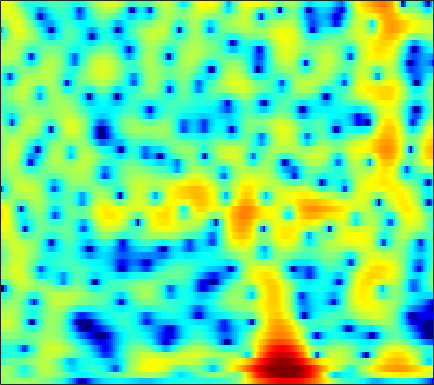

The table this chart was drawn from, first rows:
0.24133, 0.41675, 0.61537, 0.77366, 0.86617, 0.95775, 1.0232, 1.0559, 1.0847, 1.096, 1.0929, 1.0818, 1.0536, 1.008, 0.96024, 0.87658, 0.76387, 0.65744, 0.4804, 0.25671, -0.014544, -0.25485, -0.63602, -1.089
1.343, 1.345, 1.221, 0.9401, 0.6236, 0.05711, -0.6674, -1.301, -2.212, -3.073, -3.656, -3.768, -3.42, -2.648, -1.94, -0.988, -0.1343, 0.4088, 0.987, 1.397, 1.644, 1.728, 1.712, 1.558
0.6649, 0.8335, 0.8943, 0.7608, 0.5262, 0.02002, -0.7138, -1.417, -2.526, -3.715, -4.642, -4.854, -4.287, -3.039, -1.968, -0.626, 0.5043, 1.188, 1.878, 2.331, 2.555, 2.575, 2.415, 2.043
-2.915, -2.442, -1.929, -1.548, -1.342, -1.157, -1.052, -0.999, -0.9379, -0.8491, -0.6906, -0.5152, -0.2013, 0.1981, 0.5355, 1.004, 1.457, 1.762, 2.093, 2.307, 2.381, 2.328, 2.098, 1.671
-6.258, -5.409, -4.558, -4.016, -3.795, -3.727, -3.882, -4.104, -4.479, -4.81, -4.895, -4.689, -4.022, -3.015, -2.152, -0.9933, 0.0823, 0.8002, 1.615, 2.259, 2.726, 2.963, 3.131, 3.14
-5.601, -4.893, -4.234, -3.911, -3.899, -4.211, -4.944, -5.825, -7.577, -10.22, -13.79, -15.34, -12.13, -8.044, -5.645, -3.167, -1.279, -0.1477, 1.063, 1.991, 2.682, 3.066, 3.416, 3.602
-2.837, -2.486, -2.138, -1.935, -1.876, -1.913, -2.068, -2.238, -2.499, -2.722, -2.822, -2.768, -2.491, -2.005, -1.54, -0.8518, -0.1482, 0.3585, 0.9748, 1.499, 1.914, 2.148, 2.349, 2.426
-0.3138, -0.09501, 0.1118, 0.2165, 0.2356, 0.1805, 0.04364, -0.09759, -0.3231, -0.5565, -0.7689, -0.8919, -0.9816, -0.9661, -0.8788, -0.6677, -0.3635, -0.09538, 0.2823, 0.6436, 0.9516, 1.128, 1.262, 1.268
2.066, 2.227, 2.335, 2.317, 2.212, 1.946, 1.532, 1.125, 0.4514, -0.3699, -1.323, -2.095, -3.107, -3.915, -4.21, -4.057, -3.356, -2.632, -1.616, -0.6915, 0.06077, 0.4909, 0.8708, 1.02
3.052, 3.248, 3.37, 3.327, 3.174, 2.805, 2.226, 1.639, 0.6113, -0.7556, -2.576, -4.366, -7.695, -13.26, -21.38, -16.08, -9.258, -6.325, -3.653, -1.799, -0.4885, 0.2169, 0.852, 1.167
1.867, 2.174, 2.423, 2.494, 2.425, 2.177, 1.742, 1.289, 0.5206, -0.4162, -1.479, -2.321, -3.399, -4.249, -4.603, -4.566, -4.003, -3.357, -2.38, -1.403, -0.5256, 0.02155, 0.5833, 0.9308
0.4839, 0.8921, 1.289, 1.517, 1.574, 1.498, 1.234, 0.9169, 0.3377, -0.4111, -1.299, -2.023, -2.985, -3.845, -4.302, -4.529, -4.245, -3.733, -2.801, -1.763, -0.7622, -0.092, 0.647, 1.195
-1.015, -0.5484, 0.01463, 0.4708, 0.7332, 0.9281, 0.9272, 0.7752, 0.3394, -0.4218, -1.58, -2.764, -4.921, -8.093, -11.63, -17.59, -13.33, -9.16, -5.421, -2.873, -1.044, 0.01025, 1.094, 1.87
-5.082, -4.654, -3.686, -2.48, -1.578, -0.556, 0.1823, 0.5178, 0.6519, 0.4383, -0.119, -0.7659, -1.883, -3.171, -4.064, -4.702, -4.361, -3.572, -2.253, -0.977, 0.09775, 0.7532, 1.437, 1.928
-19.05, -27.73, -11.7, -6.276, -3.752, -1.403, 0.1818, 0.9868, 1.663, 1.988, 2.03, 1.914, 1.619, 1.253, 0.9881, 0.6957, 0.5188, 0.483, 0.5354, 0.6347, 0.7465, 0.7935, 0.7739, 0.646
-3.428, -3.203, -2.334, -1.071, -0.06448, 1.155, 2.123, 2.663, 3.15, 3.366, 3.328, 3.16, 2.766, 2.214, 1.732, 1.041, 0.3676, -0.09222, -0.5939, -0.9446, -1.188, -1.352, -1.657, -2.195
0.6592, 1.046, 1.606, 2.212, 2.664, 3.207, 3.618, 3.821, 3.926, 3.796, 3.412, 2.95, 2.081, 0.8931, -0.2373, -2.061, -4.225, -5.929, -7.634, -7.761, -6.775, -5.941, -5.133, -4.838
0.3691, 1.058, 1.876, 2.606, 3.059, 3.537, 3.846, 3.958, 3.916, 3.646, 3.121, 2.538, 1.477, 0.03767, -1.351, -3.739, -6.948, -10.04, -14.15, -13.09, -9.711, -7.843, -6.163, -5.146
-1.756, -0.6267, 0.6576, 1.685, 2.296, 2.909, 3.311, 3.469, 3.485, 3.296, 2.898, 2.45, 1.672, 0.6927, -0.1523, -1.39, -2.628, -3.47, -4.343, -4.793, -4.876, -4.75, -4.484, -4.18
-2.723, -1.45, 0.01297, 1.148, 1.831, 2.519, 2.974, 3.169, 3.264, 3.168, 2.891, 2.583, 2.044, 1.377, 0.8095, -0.01529, -0.8942, -1.55, -2.392, -3.165, -3.852, -4.262, -4.633, -4.777
-1.897, -0.7053, 0.6263, 1.648, 2.243, 2.827, 3.179, 3.314, 3.35, 3.222, 2.955, 2.687, 2.231, 1.667, 1.172, 0.4183, -0.4888, -1.269, -2.471, -3.889, -5.516, -6.866, -8.527, -9.399
-0.1389, 0.919, 1.959, 2.693, 3.055, 3.303, 3.331, 3.231, 2.948, 2.575, 2.177, 1.865, 1.462, 1.06, 0.7269, 0.1993, -0.4789, -1.166, -2.366, -4.004, -6.298, -8.708, -13.52, -19.48
2.421, 3.027, 3.503, 3.698, 3.632, 3.272, 2.619, 1.946, 0.8325, -0.3671, -1.428, -1.959, -2.131, -1.82, -1.477, -1.103, -0.9214, -0.9791, -1.294, -1.914, -2.71, -3.358, -4.122, -4.477
4.688, 4.746, 4.64, 4.213, 3.681, 2.669, 1.221, -0.1956, -2.644, -6.284, -12.3, -19.88, -13.38, -7.696, -5.232, -3.112, -1.878, -1.283, -0.8853, -0.8075, -0.9452, -1.122, -1.387, -1.599
5.96, 5.652, 5.079, 4.206, 3.396, 2.073, 0.4936, -0.821, -2.751, -4.726, -6.314, -6.91, -6.486, -5.165, -4.074, -2.74, -1.77, -1.279, -0.9781, -0.9775, -1.333, -1.749, -2.431, -3.191
6.838, 6.334, 5.395, 4.255, 3.207, 1.545, -0.378, -1.979, -3.953, -5.267, -5.554, -5.051, -3.975, -2.787, -1.965, -1.085, -0.4395, -0.2227, -0.2581, -0.7269, -1.657, -2.735, -4.801, -7.923
6.449, 5.872, 4.973, 3.83, 2.736, 0.8734, -1.663, -4.295, -9.856, -24.92, -12.76, -7.734, -4.051, -1.801, -0.6373, 0.4053, 0.9506, 1.095, 0.9539, 0.3811, -0.5447, -1.534, -3.251, -5.333
3.072, 2.766, 2.442, 1.974, 1.564, 0.822, -0.125, -0.9214, -1.931, -2.426, -2.212, -1.613, -0.6443, 0.2978, 0.8459, 1.347, 1.534, 1.504, 1.218, 0.71, -0.03431, -0.6724, -1.568, -2.322
-3.915, -3.228, -1.922, -0.732, -0.006069, 0.6666, 1.058, 1.235, 1.408, 1.566, 1.756, 1.914, 2.133, 2.299, 2.361, 2.299, 2.075, 1.774, 1.166, 0.3772, -0.6456, -1.488, -2.66, -3.677
-15.12, -9.48, -5.036, -2.208, -0.7536, 0.6485, 1.624, 2.14, 2.654, 2.967, 3.18, 3.256, 3.29, 3.2, 3.063, 2.748, 2.28, 1.781, 0.9079, -0.2722, -1.837, -3.352, -6.034, -9.924
-3.579, -2.934, -1.858, -0.6311, 0.1627, 1.069, 1.769, 2.166, 2.506, 2.7, 2.75, 2.727, 2.604, 2.414, 2.213, 1.884, 1.427, 1.005, 0.2957, -0.6636, -1.88, -3.038, -4.894, -7.072
-1.125, -0.661, -0.01058, 0.6061, 1.006, 1.424, 1.672, 1.759, 1.71, 1.54, 1.238, 0.976, 0.6017, 0.2743, 0.06656, -0.1423, -0.3025, -0.3994, -0.5706, -0.7938, -1.106, -1.375, -1.745, -2.063
-0.3611, 0.2695, 1.01, 1.496, 1.769, 1.921, 1.812, 1.552, 0.9879, 0.1467, -0.9085, -1.798, -2.927, -3.744, -3.991, -3.817, -3.238, -2.694, -1.997, -1.336, -0.8255, -0.4807, -0.1212, 0.2055
0.04291, 0.9019, 1.862, 2.442, 2.701, 2.725, 2.403, 1.885, 0.819, -0.8232, -3.138, -5.501, -9.933, -16.17, -16.56, -11.49, -7.929, -6.074, -4.126, -2.556, -1.236, -0.4151, 0.4849, 1.188
-0.1833, 0.9816, 2.141, 3.013, 3.352, 3.479, 3.201, 2.716, 1.633, 0.05196, -2.083, -4.058, -7.025, -9.724, -10.79, -10.73, -9.874, -8.946, -7.002, -4.868, -2.765, -1.442, 0.02756, 1.039
-1.358, 0.2444, 1.742, 2.818, 3.308, 3.64, 3.576, 3.292, 2.608, 1.558, 0.1967, -1.063, -2.974, -5.251, -7.236, -10.96, -18.11, -32.42, -14.38, -8.306, -4.764, -2.895, -1.087, 0.2079
-1.181, -0.01634, 1.217, 2.019, 2.468, 2.803, 2.893, 2.806, 2.495, 1.97, 1.176, 0.4487, -0.7482, -2.155, -3.33, -4.983, -6.299, -6.802, -6.388, -5.327, -4.092, -3.237, -2.252, -1.385
0.3408, 0.6015, 0.933, 1.146, 1.289, 1.442, 1.606, 1.716, 1.802, 1.8, 1.653, 1.444, 1.021, 0.4471, -0.06187, -0.7661, -1.471, -1.956, -2.608, -3.212, -3.901, -4.406, -4.875, -4.817
0.9939, 0.5333, -0.2365, -0.9588, -1.433, -1.614, -1.204, -0.5925, 0.349, 1.195, 1.861, 2.179, 2.395, 2.372, 2.21, 1.82, 1.212, 0.6186, -0.4536, -1.941, -4.125, -6.578, -12.28, -26
-0.3376, -1.425, -3.561, -6.784, -10.61, -16.21, -10.33, -6.354, -2.916, -0.677, 0.8409, 1.608, 2.292, 2.644, 2.718, 2.596, 2.232, 1.805, 1.046, 0.04294, -1.199, -2.202, -3.362, -3.768
-2.048, -2.807, -4.051, -5.655, -6.795, -7.441, -6.394, -4.981, -3.018, -1.414, -0.1886, 0.5019, 1.135, 1.5, 1.629, 1.63, 1.485, 1.293, 0.9857, 0.6279, 0.2867, 0.08307, -0.07397, -0.007174
-2.814, -2.765, -2.755, -2.744, -2.722, -2.495, -2.078, -1.647, -0.9975, -0.3758, 0.1336, 0.4265, 0.6552, 0.7165, 0.6695, 0.5216, 0.3292, 0.1958, 0.05035, -0.004869, 0.0494, 0.14, 0.3284, 0.5801
-3.068, -2.355, -1.652, -1.058, -0.6707, -0.2176, 0.2035, 0.4991, 0.8232, 1.068, 1.162, 1.11, 0.8794, 0.4399, -0.02266, -0.7545, -1.507, -1.953, -2.218, -1.996, -1.423, -0.8893, -0.1767, 0.4073
-2.459, -1.573, -0.6503, 0.06123, 0.5495, 1.102, 1.599, 1.914, 2.235, 2.398, 2.359, 2.149, 1.587, 0.62, -0.4472, -2.47, -5.433, -8.342, -10.75, -7.822, -4.388, -2.496, -0.7575, 0.3388
-1.814, -1.448, -1.03, -0.6724, -0.3409, 0.2618, 0.977, 1.526, 2.191, 2.654, 2.867, 2.837, 2.468, 1.679, 0.7867, -0.902, -3.2, -5.07, -6.345, -4.848, -2.538, -1.087, 0.2557, 0.9991
-2.874, -3.537, -4.833, -6.147, -6.563, -5.427, -3.276, -1.707, 0.0002895, 1.232, 2.016, 2.359, 2.529, 2.42, 2.194, 1.765, 1.317, 1.043, 0.911, 1.056, 1.376, 1.623, 1.839, 1.763
-3.434, -4.666, -7.395, -12.09, -15.89, -11.46, -6.452, -3.992, -1.747, -0.2705, 0.6691, 1.114, 1.49, 1.701, 1.781, 1.866, 1.962, 2.051, 2.192, 2.337, 2.461, 2.487, 2.395, 2.099
-1.196, -1.637, -2.307, -2.87, -3.054, -2.789, -2.128, -1.549, -0.9096, -0.5032, -0.3358, -0.3421, -0.4404, -0.5031, -0.4355, -0.1462, 0.3243, 0.7575, 1.323, 1.818, 2.175, 2.337, 2.373, 2.215
1.31, 1.3, 1.242, 1.155, 1.066, 0.9599, 0.8188, 0.6527, 0.2544, -0.4402, -1.489, -2.544, -4.308, -6.046, -6.554, -5.553, -3.59, -2.146, -0.5688, 0.6109, 1.416, 1.817, 2.091, 2.123
2.364, 2.51, 2.617, 2.633, 2.592, 2.41, 2.083, 1.695, 0.9403, -0.1779, -1.826, -3.557, -6.895, -12.24, -15.99, -10.98, -6.321, -4.047, -1.95, -0.5531, 0.3732, 0.8237, 1.183, 1.285
1.752, 1.979, 2.231, 2.42, 2.513, 2.524, 2.369, 2.123, 1.608, 0.8712, -0.0996, -0.9576, -2.138, -3.113, -3.495, -3.438, -2.909, -2.394, -1.724, -1.195, -0.8164, -0.6348, -0.497, -0.4791
-0.163, 0.2019, 0.8417, 1.505, 1.931, 2.387, 2.639, 2.697, 2.587, 2.28, 1.824, 1.417, 0.8224, 0.2393, -0.1638, -0.6267, -1.001, -1.258, -1.594, -1.952, -2.337, -2.603, -2.906, -3.045
-5.352, -3.928, -1.653, 0.2884, 1.414, 2.531, 3.266, 3.596, 3.78, 3.703, 3.416, 3.089, 2.526, 1.85, 1.275, 0.4473, -0.4554, -1.189, -2.284, -3.524, -4.947, -6.1, -7.529, -8.216
-10.74, -6.446, -2.348, 0.3461, 1.787, 3.113, 3.955, 4.315, 4.505, 4.407, 4.042, 3.605, 2.844, 1.893, 1.082, -0.1263, -1.463, -2.544, -4.081, -5.869, -8.118, -10.49, -15.6, -32.08
-0.4135, 0.203, 1.29, 2.37, 3.085, 3.789, 4.202, 4.325, 4.238, 3.88, 3.256, 2.614, 1.517, 0.1372, -1.066, -2.894, -4.875, -6.284, -7.84, -8.841, -9.478, -9.832, -10.19, -10.06
2.522, 2.927, 3.411, 3.808, 4.007, 4.15, 4.088, 3.911, 3.477, 2.808, 1.915, 1.087, -0.2732, -1.996, -3.627, -6.41, -10.35, -14.6, -21.18, -16.37, -12.11, -10.11, -8.319, -7.025
3.527, 3.918, 4.237, 4.352, 4.283, 4.02, 3.553, 3.066, 2.271, 1.328, 0.279, -0.5633, -1.747, -3.056, -4.199, -6.008, -8.111, -9.711, -10.94, -10.24, -8.519, -7.283, -5.891, -4.802
4.354, 4.572, 4.645, 4.456, 4.169, 3.518, 2.595, 1.706, 0.2826, -1.312, -2.843, -3.709, -4.32, -4.421, -4.366, -4.331, -4.349, -4.36, -4.33, -4.105, -3.697, -3.354, -2.876, -2.519
